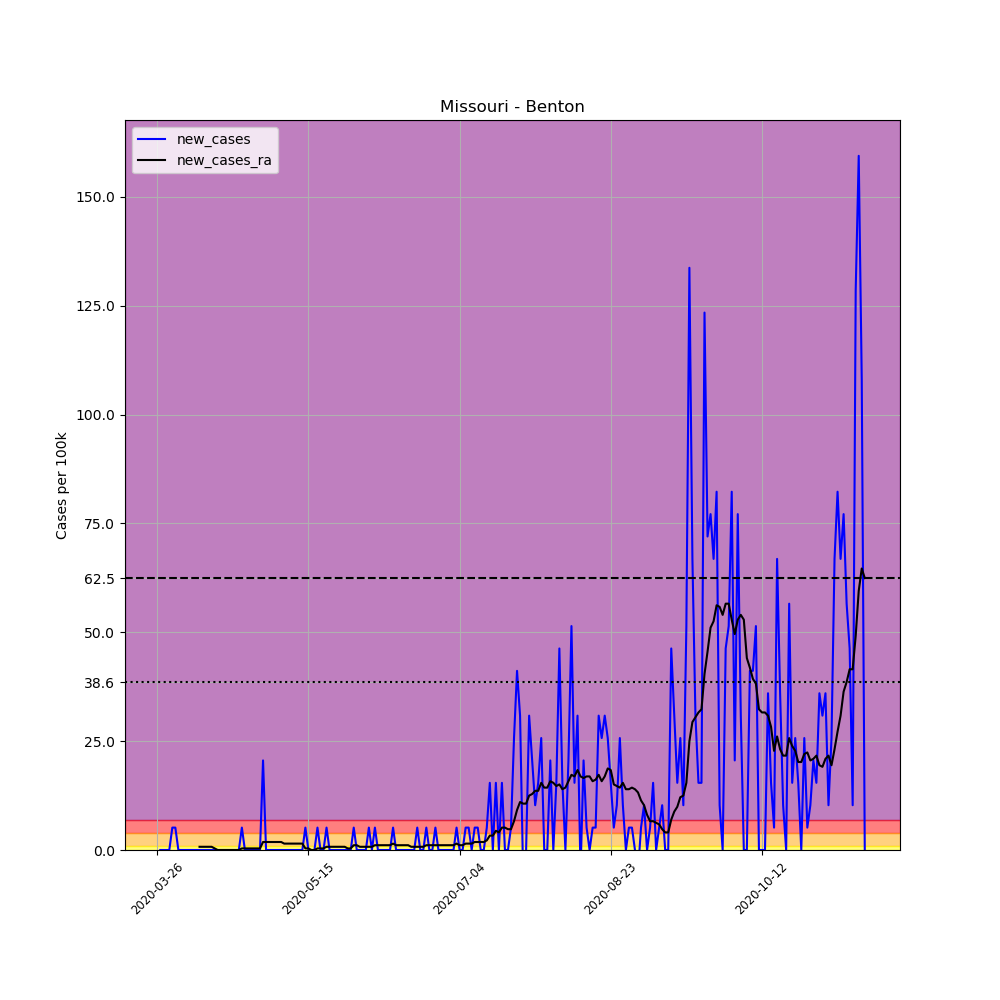

Source data for this figure (header and first rows):
, date, county, state, fips, cases, deaths, COUNTY, STNAME, CTYNAME, POPESTIMATE2019, per_100k, new_cases, new_cases_ra
380863, 2020-03-26, Benton, Missouri, 29015, 1, 0, 15, Missouri, Benton, 19443, 5.143, , 
380864, 2020-03-27, Benton, Missouri, 29015, 1, 0, 15, Missouri, Benton, 19443, 5.143, 0.0, 
380865, 2020-03-28, Benton, Missouri, 29015, 1, 0, 15, Missouri, Benton, 19443, 5.143, 0.0, 
380866, 2020-03-29, Benton, Missouri, 29015, 1, 0, 15, Missouri, Benton, 19443, 5.143, 0.0, 
380867, 2020-03-30, Benton, Missouri, 29015, 1, 0, 15, Missouri, Benton, 19443, 5.143, 0.0, 
380868, 2020-03-31, Benton, Missouri, 29015, 2, 0, 15, Missouri, Benton, 19443, 10.29, 5.143, 
380869, 2020-04-01, Benton, Missouri, 29015, 3, 0, 15, Missouri, Benton, 19443, 15.43, 5.143, 
380870, 2020-04-02, Benton, Missouri, 29015, 3, 0, 15, Missouri, Benton, 19443, 15.43, 0.0, 
380871, 2020-04-03, Benton, Missouri, 29015, 3, 0, 15, Missouri, Benton, 19443, 15.43, 0.0, 
380872, 2020-04-04, Benton, Missouri, 29015, 3, 0, 15, Missouri, Benton, 19443, 15.43, 0.0, 
380873, 2020-04-05, Benton, Missouri, 29015, 3, 0, 15, Missouri, Benton, 19443, 15.43, 0.0, 
380874, 2020-04-06, Benton, Missouri, 29015, 3, 0, 15, Missouri, Benton, 19443, 15.43, 0.0, 
380875, 2020-04-07, Benton, Missouri, 29015, 3, 0, 15, Missouri, Benton, 19443, 15.43, 0.0, 
380876, 2020-04-08, Benton, Missouri, 29015, 3, 0, 15, Missouri, Benton, 19443, 15.43, 0.0, 
380877, 2020-04-09, Benton, Missouri, 29015, 3, 0, 15, Missouri, Benton, 19443, 15.43, 0.0, 0.7347
380878, 2020-04-10, Benton, Missouri, 29015, 3, 0, 15, Missouri, Benton, 19443, 15.43, 0.0, 0.7347
380879, 2020-04-11, Benton, Missouri, 29015, 3, 0, 15, Missouri, Benton, 19443, 15.43, 0.0, 0.7347
380880, 2020-04-12, Benton, Missouri, 29015, 3, 0, 15, Missouri, Benton, 19443, 15.43, 0.0, 0.7347
380881, 2020-04-13, Benton, Missouri, 29015, 3, 0, 15, Missouri, Benton, 19443, 15.43, 0.0, 0.7347
380882, 2020-04-14, Benton, Missouri, 29015, 3, 0, 15, Missouri, Benton, 19443, 15.43, 0.0, 0.3674
380883, 2020-04-15, Benton, Missouri, 29015, 3, 0, 15, Missouri, Benton, 19443, 15.43, 0.0, 0.0
380884, 2020-04-16, Benton, Missouri, 29015, 3, 0, 15, Missouri, Benton, 19443, 15.43, 0.0, 0.0
380885, 2020-04-17, Benton, Missouri, 29015, 3, 0, 15, Missouri, Benton, 19443, 15.43, 0.0, 0.0
380886, 2020-04-18, Benton, Missouri, 29015, 3, 0, 15, Missouri, Benton, 19443, 15.43, 0.0, 0.0
380887, 2020-04-19, Benton, Missouri, 29015, 3, 0, 15, Missouri, Benton, 19443, 15.43, 0.0, 0.0
380888, 2020-04-20, Benton, Missouri, 29015, 3, 0, 15, Missouri, Benton, 19443, 15.43, 0.0, 0.0
380889, 2020-04-21, Benton, Missouri, 29015, 3, 0, 15, Missouri, Benton, 19443, 15.43, 0.0, 0.0
380890, 2020-04-22, Benton, Missouri, 29015, 3, 0, 15, Missouri, Benton, 19443, 15.43, 0.0, 0.0
380891, 2020-04-23, Benton, Missouri, 29015, 4, 0, 15, Missouri, Benton, 19443, 20.57, 5.143, 0.3674
380892, 2020-04-24, Benton, Missouri, 29015, 4, 0, 15, Missouri, Benton, 19443, 20.57, 0.0, 0.3674
380893, 2020-04-25, Benton, Missouri, 29015, 4, 0, 15, Missouri, Benton, 19443, 20.57, 0.0, 0.3674
380894, 2020-04-26, Benton, Missouri, 29015, 4, 0, 15, Missouri, Benton, 19443, 20.57, 0.0, 0.3674
380895, 2020-04-27, Benton, Missouri, 29015, 4, 0, 15, Missouri, Benton, 19443, 20.57, 0.0, 0.3674
380896, 2020-04-28, Benton, Missouri, 29015, 4, 0, 15, Missouri, Benton, 19443, 20.57, 0.0, 0.3674
380897, 2020-04-29, Benton, Missouri, 29015, 4, 0, 15, Missouri, Benton, 19443, 20.57, 0.0, 0.3674
380898, 2020-04-30, Benton, Missouri, 29015, 8, 0, 15, Missouri, Benton, 19443, 41.15, 20.57, 1.837
380899, 2020-05-01, Benton, Missouri, 29015, 8, 0, 15, Missouri, Benton, 19443, 41.15, 0.0, 1.837
380900, 2020-05-02, Benton, Missouri, 29015, 8, 0, 15, Missouri, Benton, 19443, 41.15, 0.0, 1.837
380901, 2020-05-03, Benton, Missouri, 29015, 8, 0, 15, Missouri, Benton, 19443, 41.15, 0.0, 1.837
380902, 2020-05-04, Benton, Missouri, 29015, 8, 0, 15, Missouri, Benton, 19443, 41.15, 0.0, 1.837
380903, 2020-05-05, Benton, Missouri, 29015, 8, 0, 15, Missouri, Benton, 19443, 41.15, 0.0, 1.837
380904, 2020-05-06, Benton, Missouri, 29015, 8, 0, 15, Missouri, Benton, 19443, 41.15, 0.0, 1.837
380905, 2020-05-07, Benton, Missouri, 29015, 8, 0, 15, Missouri, Benton, 19443, 41.15, 0.0, 1.469
380906, 2020-05-08, Benton, Missouri, 29015, 8, 0, 15, Missouri, Benton, 19443, 41.15, 0.0, 1.469
380907, 2020-05-09, Benton, Missouri, 29015, 8, 0, 15, Missouri, Benton, 19443, 41.15, 0.0, 1.469
380908, 2020-05-10, Benton, Missouri, 29015, 8, 0, 15, Missouri, Benton, 19443, 41.15, 0.0, 1.469
380909, 2020-05-11, Benton, Missouri, 29015, 8, 0, 15, Missouri, Benton, 19443, 41.15, 0.0, 1.469
380910, 2020-05-12, Benton, Missouri, 29015, 8, 0, 15, Missouri, Benton, 19443, 41.15, 0.0, 1.469
380911, 2020-05-13, Benton, Missouri, 29015, 8, 0, 15, Missouri, Benton, 19443, 41.15, 0.0, 1.469
380912, 2020-05-14, Benton, Missouri, 29015, 9, 0, 15, Missouri, Benton, 19443, 46.29, 5.143, 0.3674
380913, 2020-05-15, Benton, Missouri, 29015, 9, 0, 15, Missouri, Benton, 19443, 46.29, 0.0, 0.3674
380914, 2020-05-16, Benton, Missouri, 29015, 8, 0, 15, Missouri, Benton, 19443, 41.15, -5.143, 0.0
380915, 2020-05-17, Benton, Missouri, 29015, 8, 0, 15, Missouri, Benton, 19443, 41.15, 0.0, 0.0
380916, 2020-05-18, Benton, Missouri, 29015, 9, 0, 15, Missouri, Benton, 19443, 46.29, 5.143, 0.3674
380917, 2020-05-19, Benton, Missouri, 29015, 9, 0, 15, Missouri, Benton, 19443, 46.29, 0.0, 0.3674
380918, 2020-05-20, Benton, Missouri, 29015, 9, 0, 15, Missouri, Benton, 19443, 46.29, 0.0, 0.3674
380919, 2020-05-21, Benton, Missouri, 29015, 10, 0, 15, Missouri, Benton, 19443, 51.43, 5.143, 0.7347
380920, 2020-05-22, Benton, Missouri, 29015, 10, 0, 15, Missouri, Benton, 19443, 51.43, 0.0, 0.7347
380921, 2020-05-23, Benton, Missouri, 29015, 10, 0, 15, Missouri, Benton, 19443, 51.43, 0.0, 0.7347
380922, 2020-05-24, Benton, Missouri, 29015, 10, 0, 15, Missouri, Benton, 19443, 51.43, 0.0, 0.7347
... 175 more rows
